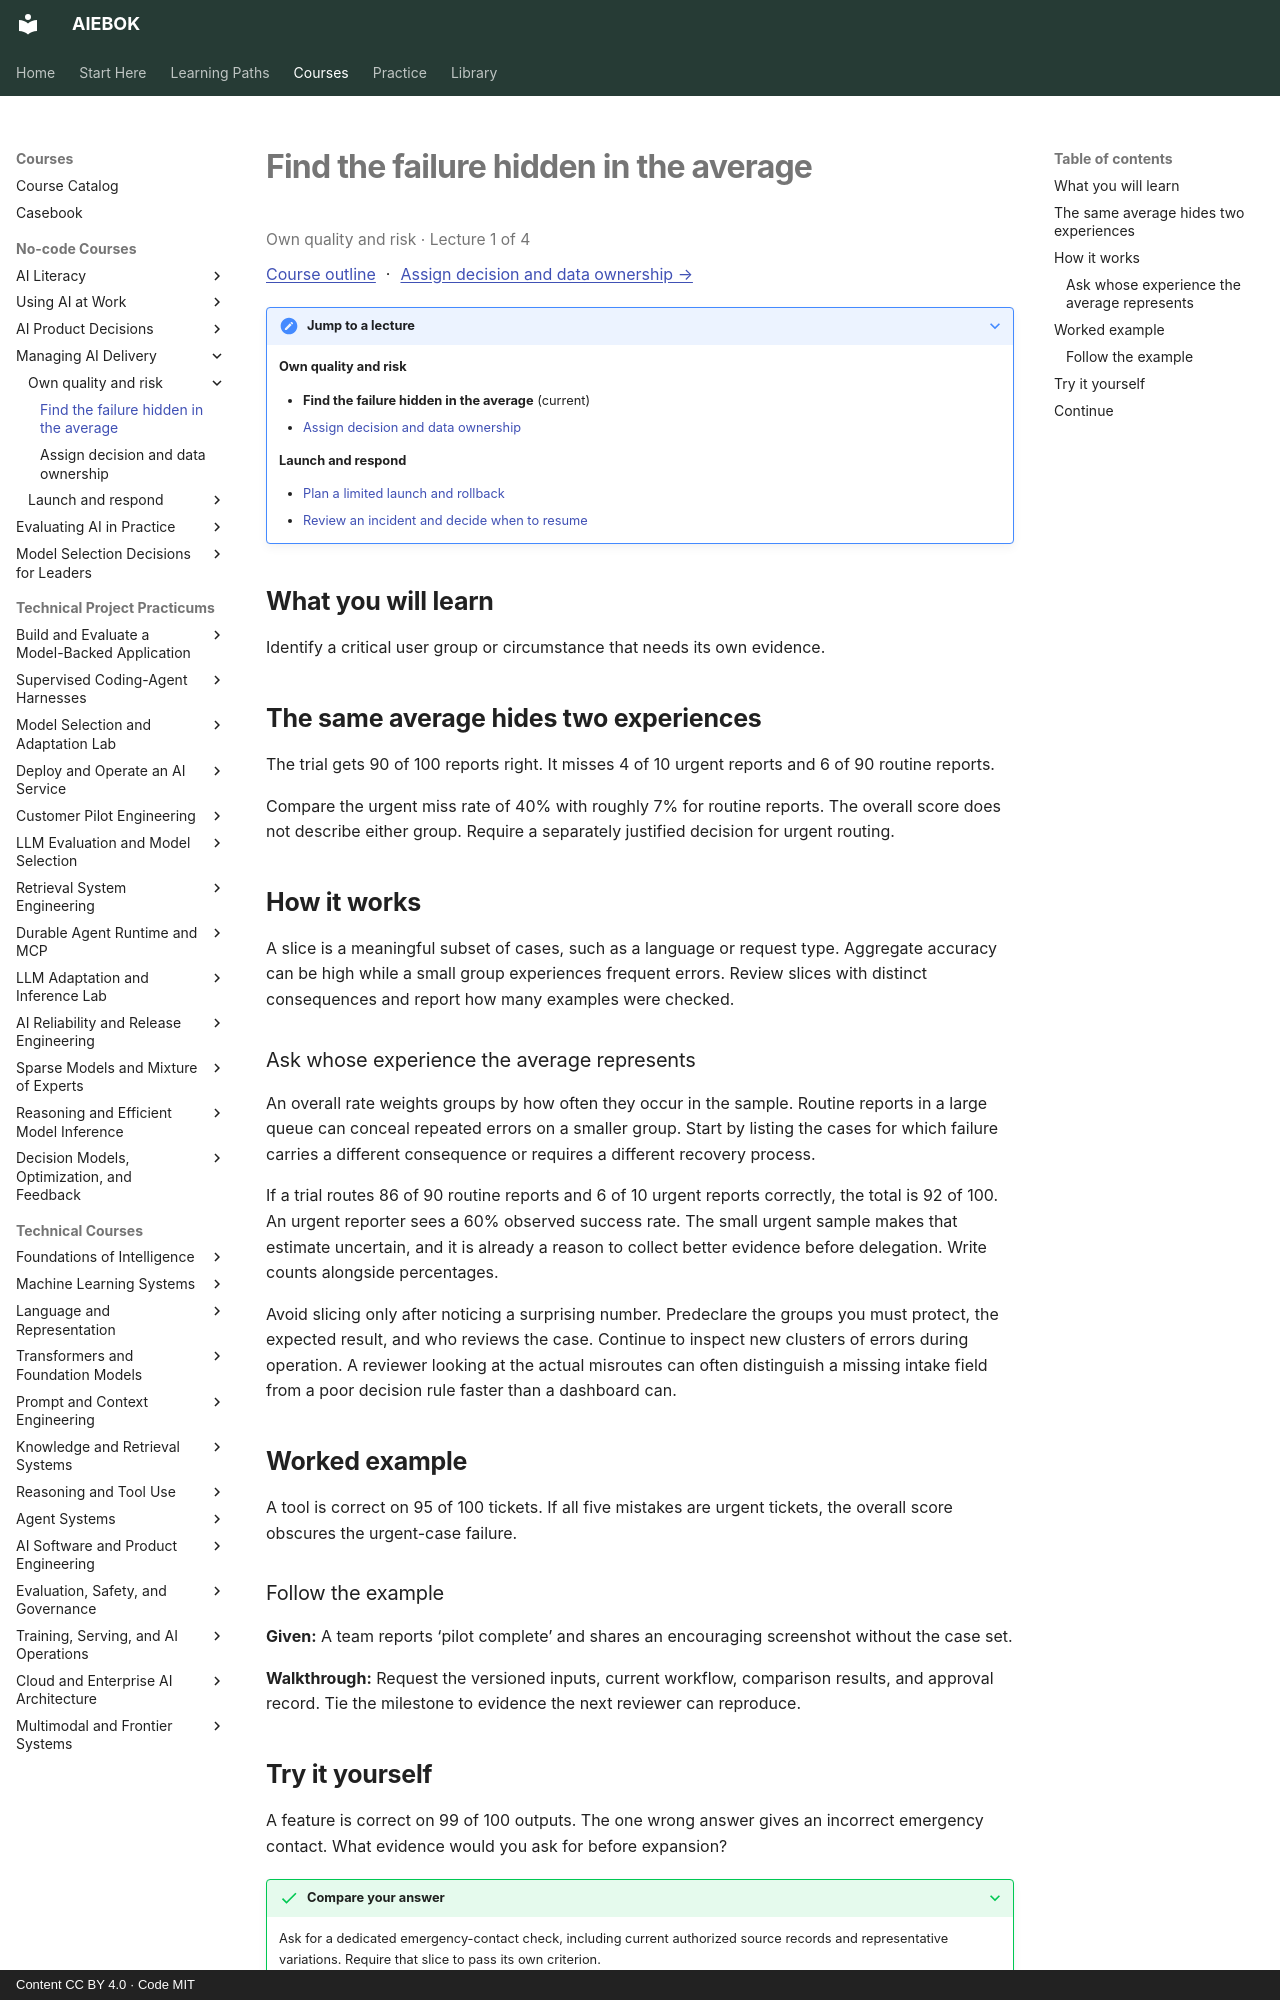

repository: mahalingam-inapp/aiebok · page: courses/managing-ai-delivery/01-find-the-failure-hidden-in-the-average/index.html · generator: mkdocs · copyright: Content CC BY 4.0 · Code MIT

# Find the failure hidden in the average

<p class="study-position" data-course="managing-ai-delivery" data-lecture="01-find-the-failure-hidden-in-the-average.md">Own quality and risk · Lecture 1 of 4</p>

[Course outline](index.md#course-outline){ .study-overview } · [Assign decision and data ownership →](02-assign-decision-and-data-ownership.md)
{: .study-directions }

??? note "Jump to a lecture"

    **Own quality and risk**

    - **Find the failure hidden in the average** (current)
    - [Assign decision and data ownership](02-assign-decision-and-data-ownership.md)

    **Launch and respond**

    - [Plan a limited launch and rollback](03-plan-a-limited-launch-and-rollback.md)
    - [Review an incident and decide when to resume](04-review-an-incident-and-decide-when-to-resume.md)

## What you will learn

Identify a critical user group or circumstance that needs its own evidence.

## The same average hides two experiences

The trial gets 90 of 100 reports right. It misses 4 of 10 urgent reports and 6 of 90 routine reports.

Compare the urgent miss rate of 40% with roughly 7% for routine reports. The overall score does not describe either group. Require a separately justified decision for urgent routing.

## How it works

A slice is a meaningful subset of cases, such as a language or request type. Aggregate accuracy can be high while a small group experiences frequent errors. Review slices with distinct consequences and report how many examples were checked.

### Ask whose experience the average represents

An overall rate weights groups by how often they occur in the sample. Routine reports in a large queue can conceal repeated errors on a smaller group. Start by listing the cases for which failure carries a different consequence or requires a different recovery process.

If a trial routes 86 of 90 routine reports and 6 of 10 urgent reports correctly, the total is 92 of 100. An urgent reporter sees a 60% observed success rate. The small urgent sample makes that estimate uncertain, and it is already a reason to collect better evidence before delegation. Write counts alongside percentages.

Avoid slicing only after noticing a surprising number. Predeclare the groups you must protect, the expected result, and who reviews the case. Continue to inspect new clusters of errors during operation. A reviewer looking at the actual misroutes can often distinguish a missing intake field from a poor decision rule faster than a dashboard can.

## Worked example

A tool is correct on 95 of 100 tickets. If all five mistakes are urgent tickets, the overall score obscures the urgent-case failure.

### Follow the example

**Given:** A team reports ‘pilot complete’ and shares an encouraging screenshot without the case set.

**Walkthrough:** Request the versioned inputs, current workflow, comparison results, and approval record. Tie the milestone to evidence the next reviewer can reproduce.
